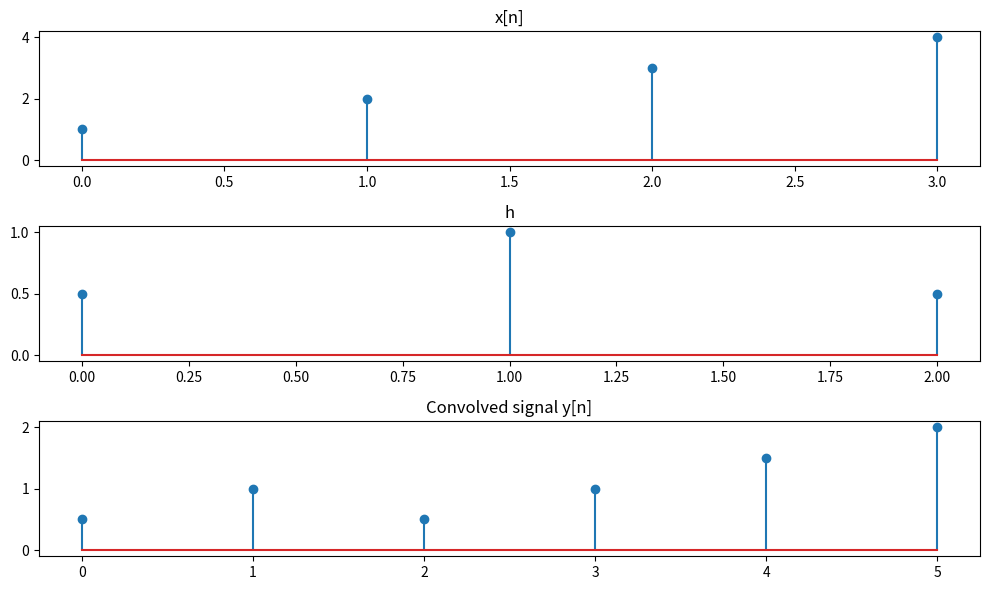

Write the Python code that produced this figure.
import numpy as np
import matplotlib.pyplot as plt
x=[1,2,3,4]
h=[0.5,1,0.5]
def discrete_convolution(x,h):
	len_x=len(x)
	len_h=len(h)
	len_y=len_x+len_h-1
	y=[0]*len_y
	for i in range(len_y):
		for j in range(len_h):
			if i-j>=0 and i-j<len_x:
				y[i]=x[i-j]*h[j]
	return y
y=discrete_convolution(x,h)
'''print("The discrete convolution of x and h is:",y)'''
plt.figure(figsize=(10,6))
plt.subplot(3,1,1)
plt.stem(x)
plt.title("x[n]")
plt.subplot(3,1,2)
plt.stem(h)
plt.title("h")
plt.subplot(3,1,3)
plt.stem(y)
plt.title("Convolved signal y[n]")
plt.tight_layout()
plt.show()
